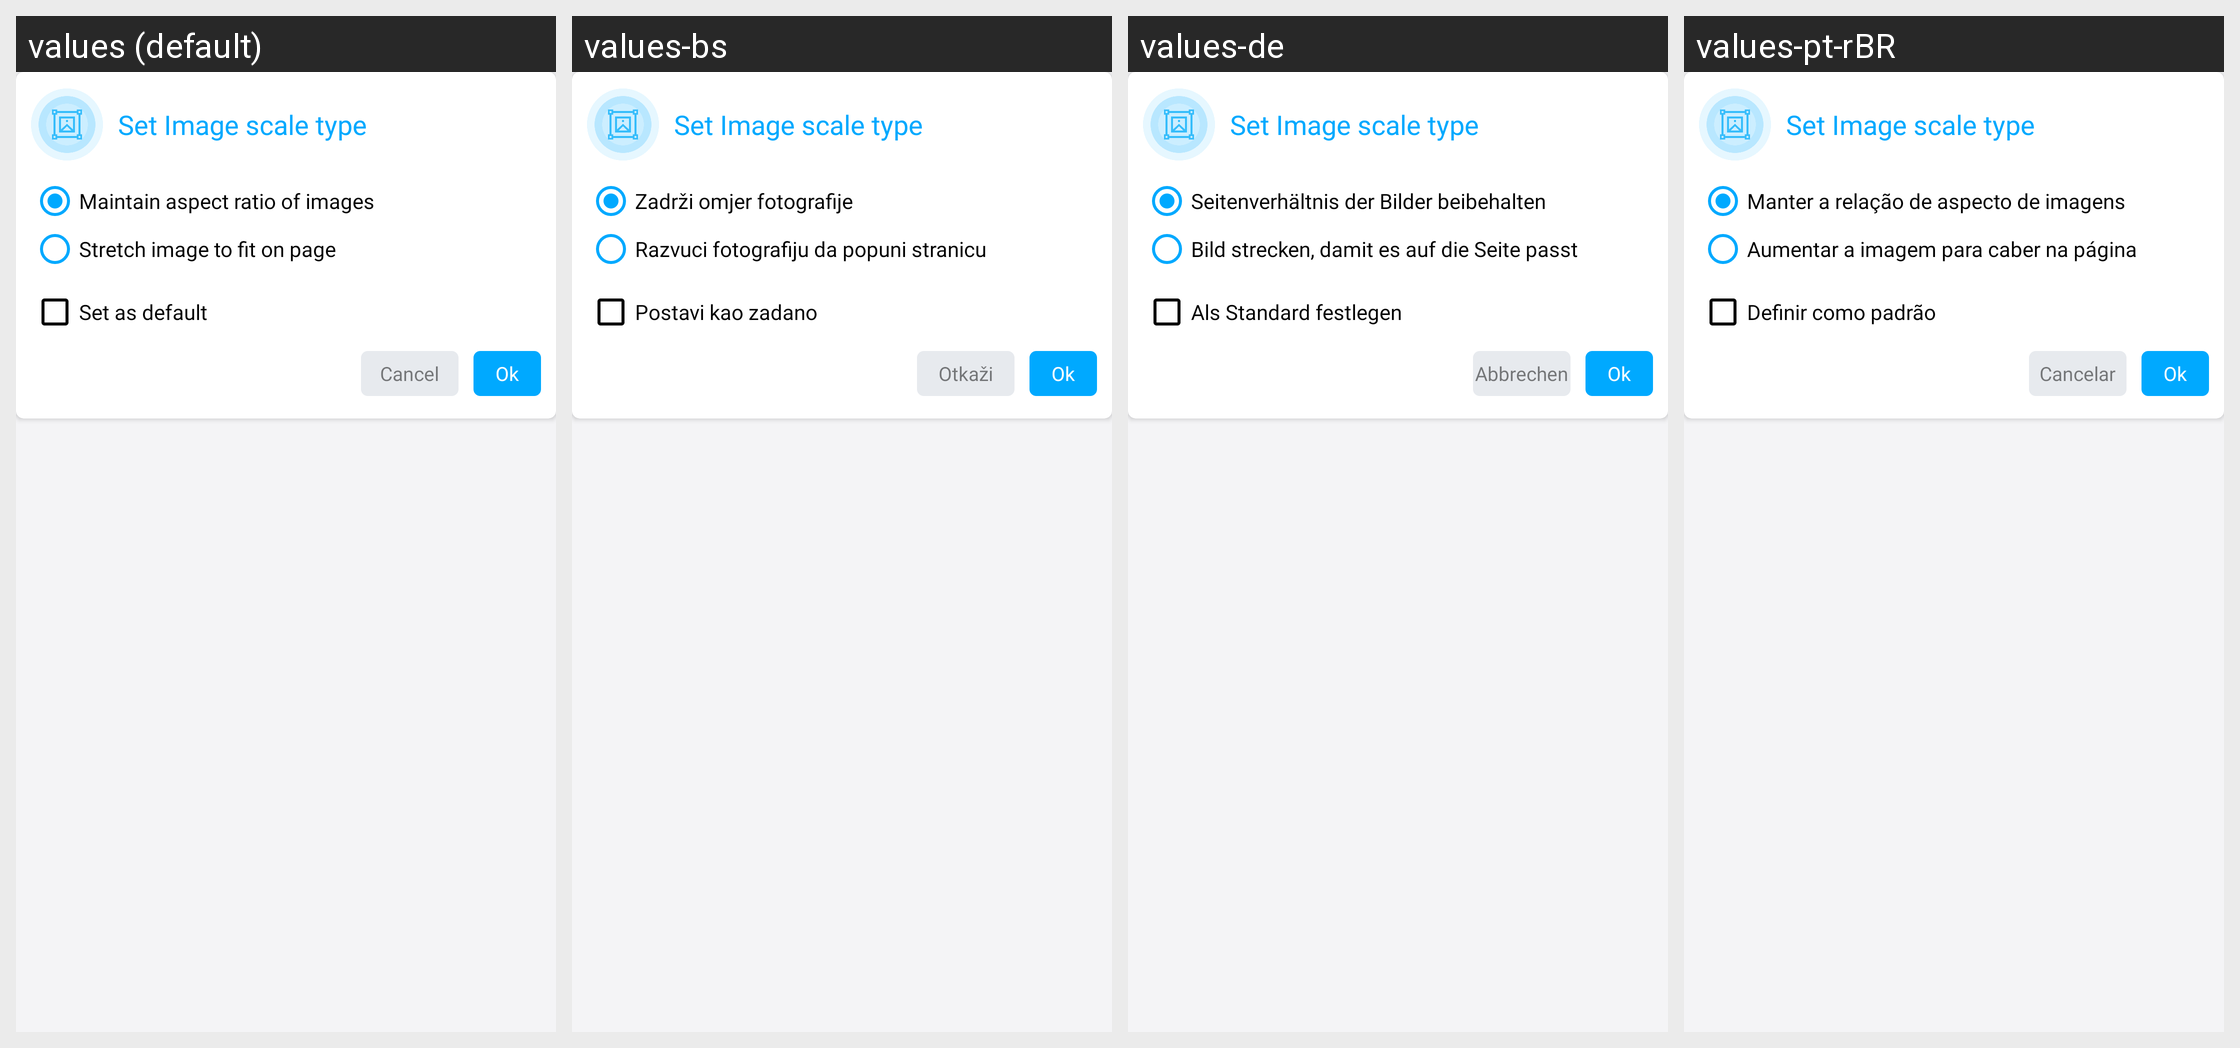

For this localized Android screen grid, give each drawn string resource with its value in every locale shown.
Android screen res/layout/set_image_scale_type_dialog.xml rendered under 4 locales, left to right: values (default), values-bs, values-de, values-pt-rBR. Device: Nexus 5 (rendered at 1080×1920; each locale shown at half size, 540×960, under a caption strip naming it); theme AppThemeWhite.
Other locales in the repository, not shown: values-es, values-fr, values-hi, values-it, values-ja, values-ru, values-tr-rTR, values-zh.
Strings drawn on this screen, with the default value and each locale's value (text and hints the layout hard-codes, and strings that could not be matched under every locale, appear in the picture but are not listed):

set_image_scale_type
  values: Set Image scale type
  values-bs: Set Image scale type  [not translated; the default value is used]
  values-de: Set Image scale type  [not translated; the default value is used]
  values-pt-rBR: Set Image scale type  [not translated; the default value is used]

maintain_aspect_ratio
  values: Maintain aspect ratio of images
  values-bs: Zadrži omjer fotografije
  values-de: Seitenverhältnis der Bilder beibehalten
  values-pt-rBR: Manter a relação de aspecto de imagens

stretch_image
  values: Stretch image to fit on page
  values-bs: Razvuci fotografiju da popuni stranicu
  values-de: Bild strecken, damit es auf die Seite passt
  values-pt-rBR: Aumentar a imagem para caber na página

set_as_default
  values: Set as default
  values-bs: Postavi kao zadano
  values-de: Als Standard festlegen
  values-pt-rBR: Definir como padrão

cancel
  values: Cancel
  values-bs: Otkaži
  values-de: Abbrechen
  values-pt-rBR: Cancelar
